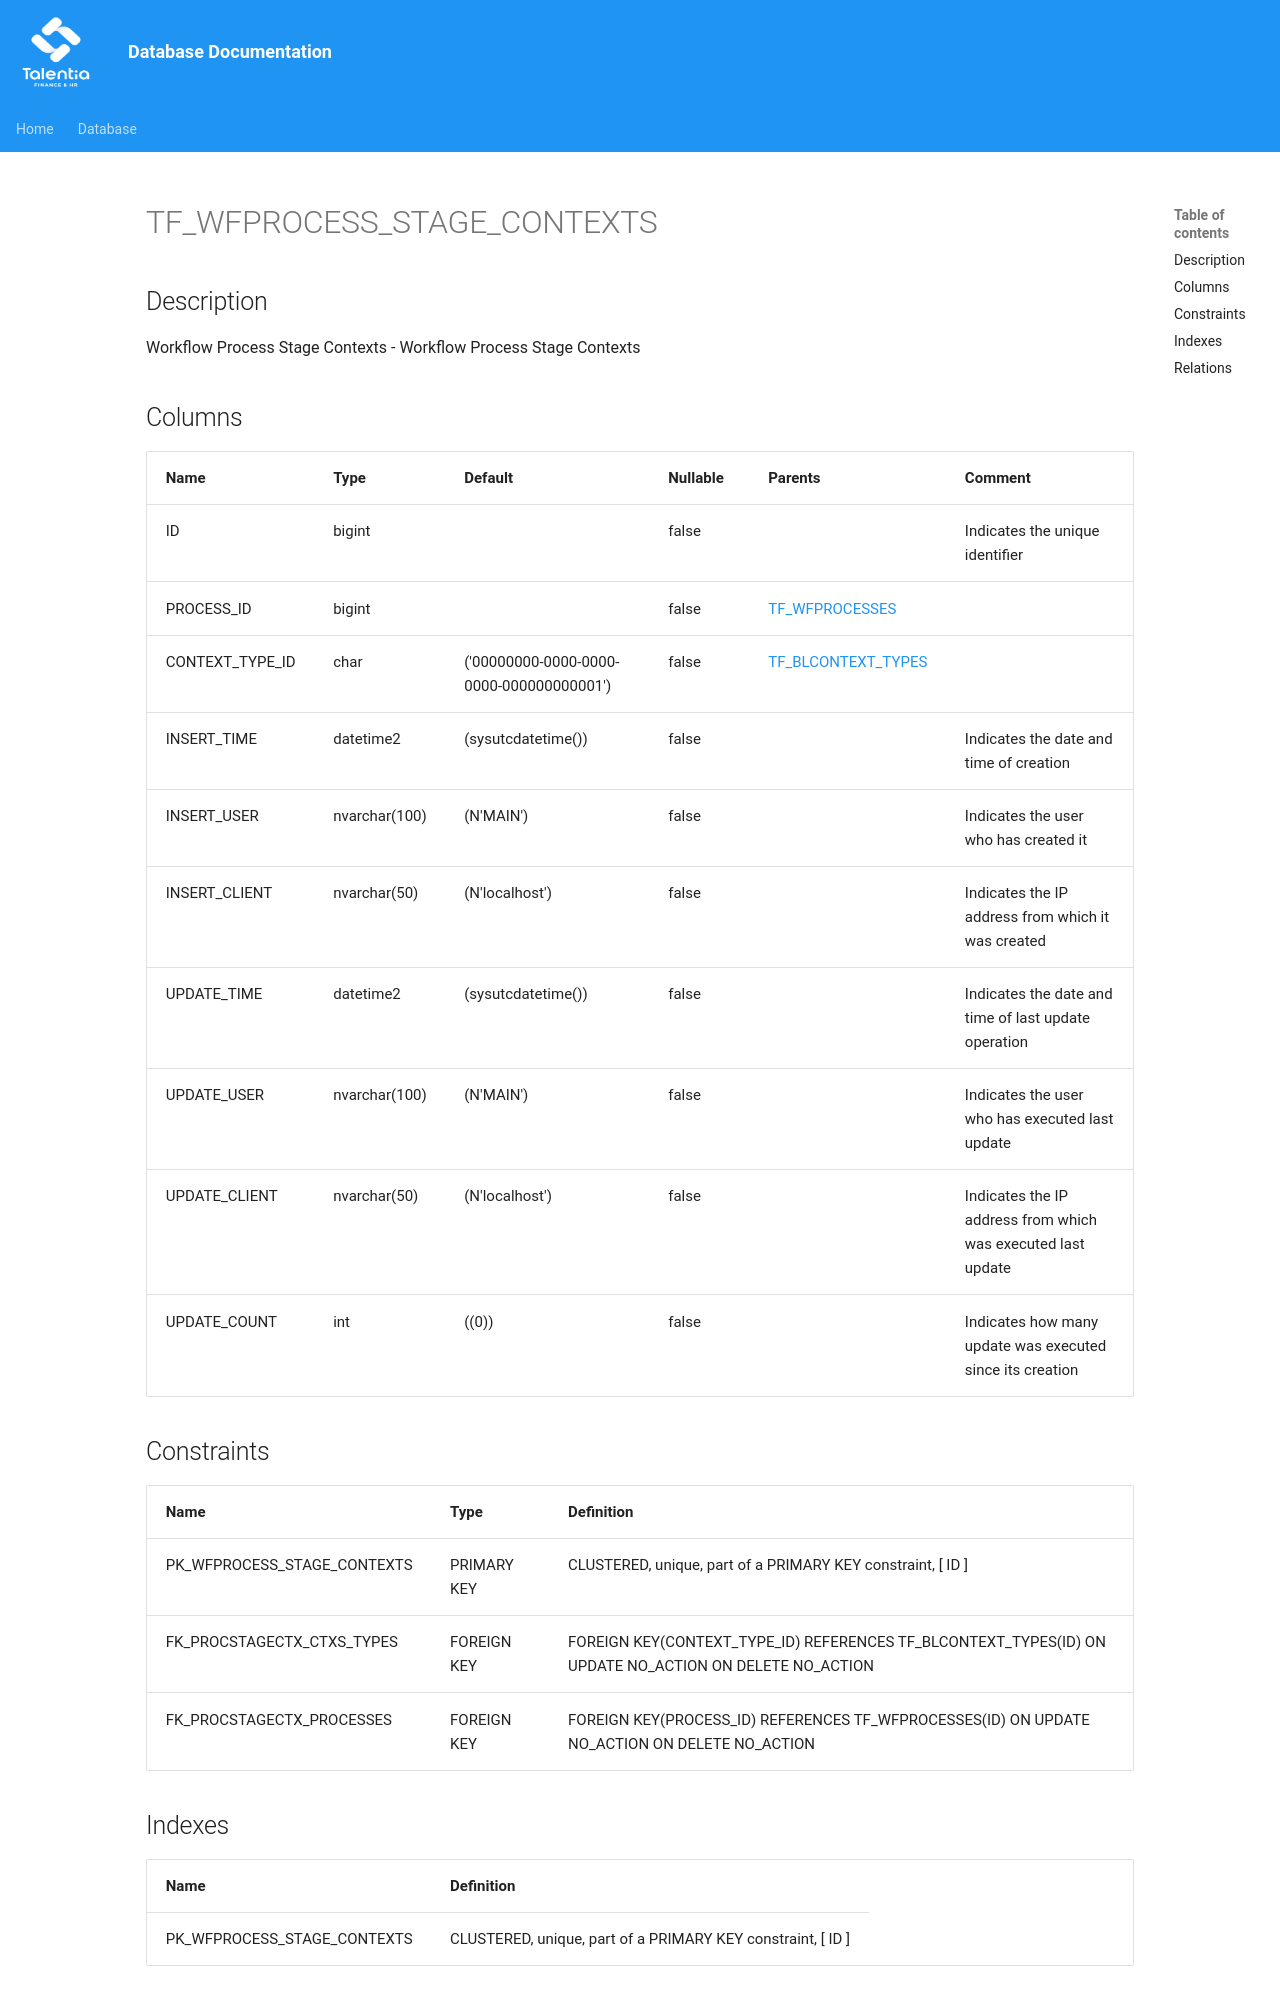

repository: giovanniporcelli/documentazione-db · page: schema/TF_WFPROCESS_STAGE_CONTEXTS/index.html · generator: mkdocs

# TF_WFPROCESS_STAGE_CONTEXTS

## Description

Workflow Process Stage Contexts - Workflow Process Stage Contexts  


## Columns

| Name | Type | Default | Nullable | Parents | Comment |
| ---- | ---- | ------- | -------- | ------- | ------- |
| ID | bigint |  | false |  | Indicates the unique identifier |
| PROCESS_ID | bigint |  | false | [TF_WFPROCESSES](TF_WFPROCESSES.md) |  |
| CONTEXT_TYPE_ID | char | ('00000000-0000-0000-0000-000000000001') | false | [TF_BLCONTEXT_TYPES](TF_BLCONTEXT_TYPES.md) |  |
| INSERT_TIME | datetime2 | (sysutcdatetime()) | false |  | Indicates the date and time of creation |
| INSERT_USER | nvarchar(100) | (N'MAIN') | false |  | Indicates the user who has created it |
| INSERT_CLIENT | nvarchar(50) | (N'localhost') | false |  | Indicates the IP address from which it was created |
| UPDATE_TIME | datetime2 | (sysutcdatetime()) | false |  | Indicates the date and time of last update operation |
| UPDATE_USER | nvarchar(100) | (N'MAIN') | false |  | Indicates the user who has executed last update |
| UPDATE_CLIENT | nvarchar(50) | (N'localhost') | false |  | Indicates the IP address from which was executed last update |
| UPDATE_COUNT | int | ((0))
